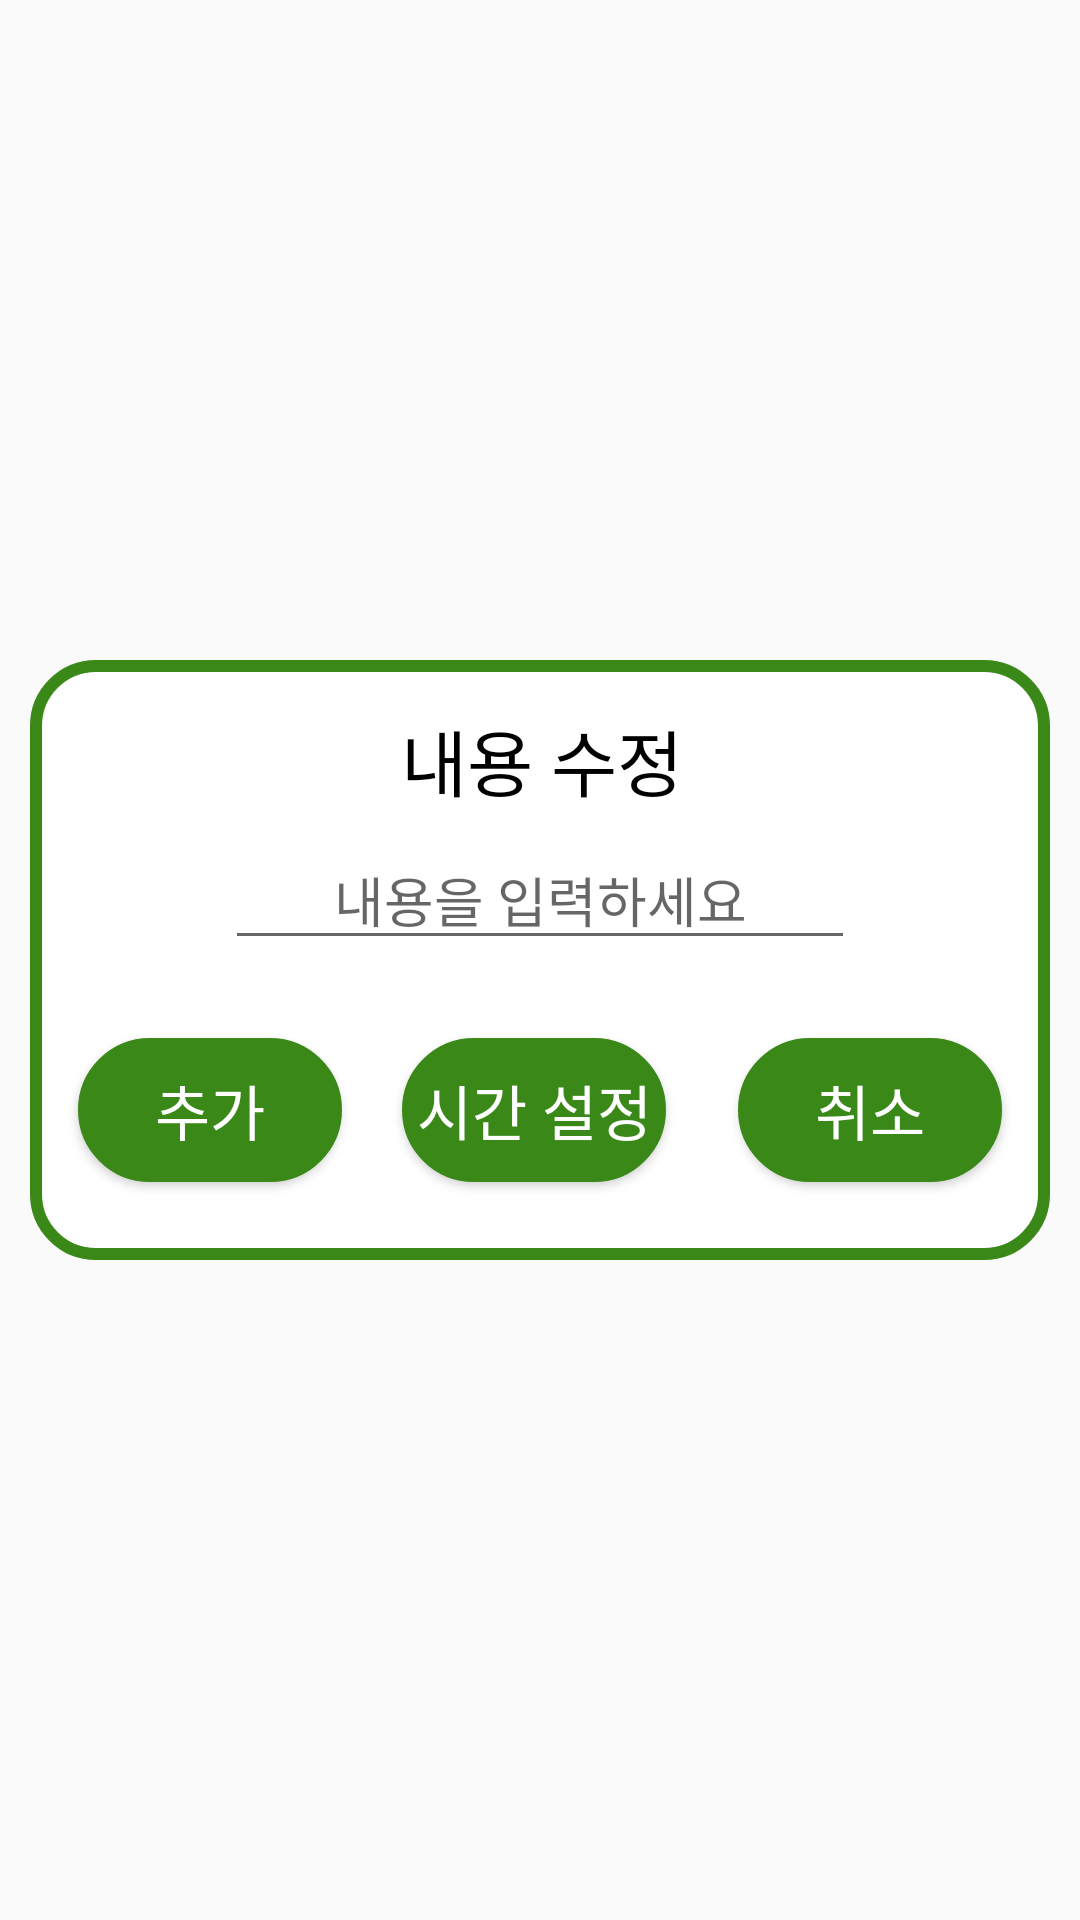

Reconstruct the res/layout file that produces this screen, plus the resources it refers to.
<!-- AndroidManifest.xml: application theme Theme.SimpleToDoList -->
<!-- res/layout/edit_dialog.xml -->
<?xml version="1.0" encoding="utf-8"?>
<androidx.constraintlayout.widget.ConstraintLayout xmlns:android="http://schemas.android.com/apk/res/android"
    xmlns:app="http://schemas.android.com/apk/res-auto"
    xmlns:tools="http://schemas.android.com/tools"
    android:layout_width="match_parent"
    android:layout_height="match_parent">

    <androidx.constraintlayout.widget.ConstraintLayout
        android:layout_width="340dp"
        android:layout_height="200dp"
        android:background="@drawable/round_shape"
        app:layout_constraintBottom_toBottomOf="parent"
        app:layout_constraintEnd_toEndOf="parent"
        app:layout_constraintStart_toStartOf="parent"
        app:layout_constraintTop_toTopOf="parent">

        <TextView
            android:layout_width="wrap_content"
            android:layout_height="wrap_content"
            android:text="내용 수정"
            android:textColor="@color/black"
            android:textSize="24dp"
            app:layout_constraintBottom_toBottomOf="parent"
            app:layout_constraintEnd_toEndOf="parent"
            app:layout_constraintHorizontal_bias="0.503"
            app:layout_constraintStart_toStartOf="parent"
            app:layout_constraintTop_toTopOf="parent"
            app:layout_constraintVertical_bias="0.095" />

        <Button
            android:id="@+id/time_set"
            android:layout_width="wrap_content"
            android:layout_height="wrap_content"
            android:layout_marginStart="20dp"
            android:background="@drawable/round_button"
            android:text="시간 설정"
            android:textColor="@color/white"
            android:textSize="20sp"
            app:layout_constraintBottom_toBottomOf="parent"
            app:layout_constraintStart_toEndOf="@+id/edit"
            app:layout_constraintTop_toTopOf="parent"
            app:layout_constraintVertical_bias="0.828" />

        <Button
            android:id="@+id/edit"
            android:layout_width="wrap_content"
            android:layout_height="wrap_content"
            android:background="@drawable/round_button"
            android:text="추가"
            android:textColor="@color/white"
            android:textSize="20sp"
            app:layout_constraintBottom_toBottomOf="parent"
            app:layout_constraintEnd_toEndOf="parent"
            app:layout_constraintHorizontal_bias="0.063"
            app:layout_constraintStart_toStartOf="parent"
            app:layout_constraintTop_toTopOf="parent"
            app:layout_constraintVertical_bias="0.828" />

        <Button
            android:id="@+id/cancel"
            android:layout_width="wrap_content"
            android:layout_height="wrap_content"
            android:background="@drawable/round_button"
            android:text="취소"
            android:textColor="@color/white"
            android:textSize="20sp"
            app:layout_constraintBottom_toBottomOf="parent"
            app:layout_constraintEnd_toEndOf="parent"
            app:layout_constraintHorizontal_bias="0.6"
            app:layout_constraintStart_toEndOf="@+id/time_set"
            app:layout_constraintTop_toTopOf="parent"
            app:layout_constraintVertical_bias="0.828" />


        <EditText
            android:id="@+id/ToDo_string"
            android:layout_width="wrap_content"
            android:layout_height="wrap_content"
            android:ems="10"
            android:hint="내용을 입력하세요"
            android:textAlignment="center"
            app:layout_constraintBottom_toBottomOf="parent"
            app:layout_constraintEnd_toEndOf="parent"
            app:layout_constraintStart_toStartOf="parent"
            app:layout_constraintTop_toTopOf="parent"
            app:layout_constraintVertical_bias="0.361" />

    </androidx.constraintlayout.widget.ConstraintLayout>

</androidx.constraintlayout.widget.ConstraintLayout>
<!-- resources referenced by this layout -->
<resources>
  <!-- drawable round_button (drawable) -->
  <shape xmlns:android="http://schemas.android.com/apk/res/android"
      android:shape="rectangle">
      <stroke
          android:width="4dp"
          android:color="#398818" />
  
      <solid android:color="#398818"/>
      <corners android:radius="90dp"/>
  
  </shape>
  <!-- drawable round_shape (drawable) -->
  <shape xmlns:android="http://schemas.android.com/apk/res/android"
      android:shape="rectangle">
      <stroke
          android:width="4dp"
          android:color="#398818" />
  
      <solid android:color="@color/white"/>
      <corners android:radius="20dp"/>
  
  </shape>
  <style name="Theme.SimpleToDoList" parent="Theme.AppCompat.DayNight.NoActionBar">
          
          <item name="colorPrimary">@color/purple_500</item>
          <item name="colorPrimaryVariant">@color/purple_700</item>
          <item name="colorOnPrimary">@color/white</item>
          
          <item name="colorSecondary">@color/teal_200</item>
          <item name="colorSecondaryVariant">@color/teal_700</item>
          <item name="colorOnSecondary">@color/black</item>
          
          <item name="android:statusBarColor" tools:targetApi="l">?attr/colorPrimaryVariant</item>
          
      </style>
  <!-- not gathered from this repository: default colours our renderer supplied (Android Studio template values) -->
  <color name="purple_500">#FF6200EE</color>
  <color name="purple_700">#FF3700B3</color>
  <color name="teal_200">#FF03DAC5</color>
  <color name="teal_700">#FF018786</color>
  <color name="black">#FF000000</color>
  <color name="white">#FFFFFFFF</color>
</resources>
